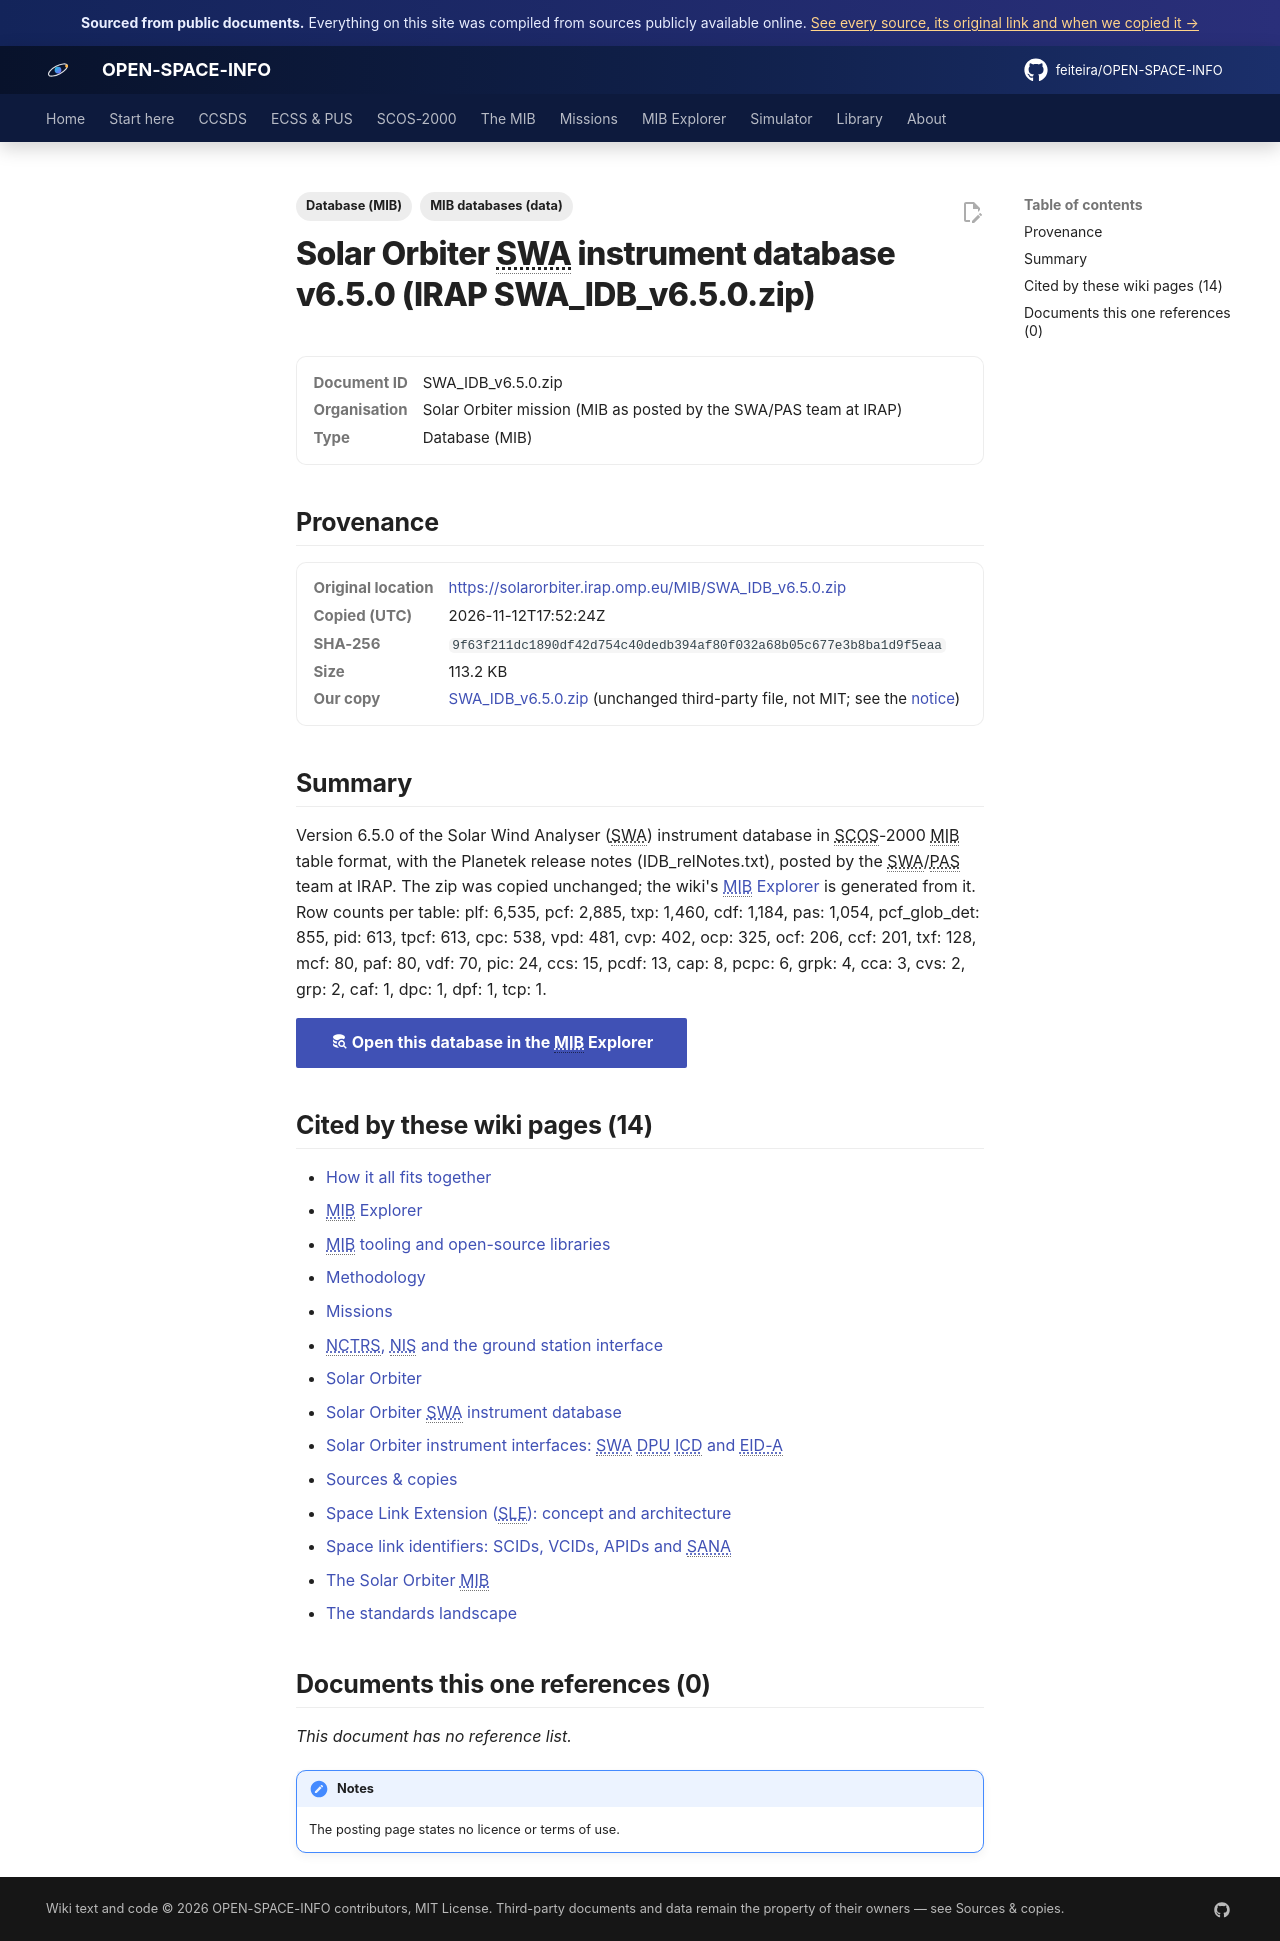

repository: feiteira/OPEN-SPACE-INFO · page: library/swa-idb-v6-5-0/index.html · generator: mkdocs

---
title: "Solar Orbiter SWA instrument database v6.5.0 (IRAP SWA_IDB_v6.5.0.zip)"
description: "Version 6.5.0 of the Solar Wind Analyser (SWA) instrument database in SCOS-2000 MIB table format, with the Planetek release notes (IDBrelNotes.txt), posted by the SWA/PAS team at IRAP."
tags: ["Database (MIB)", "MIB databases (data)"]
sources: [swa-idb-v6-5-0]
---

# Solar Orbiter SWA instrument database v6.5.0 (IRAP SWA_IDB_v6.5.0.zip)

<dl class="osi-meta"><dt>Document ID</dt><dd>SWA_IDB_v6.5.0.zip</dd><dt>Organisation</dt><dd>Solar Orbiter mission (MIB as posted by the SWA/PAS team at IRAP)</dd><dt>Type</dt><dd>Database (MIB)</dd></dl>

## Provenance

<dl class="osi-meta"><dt>Original location</dt><dd><a href="https://solarorbiter.irap.omp.eu/MIB/SWA_IDB_v6.5.0.zip" rel="noopener">https://solarorbiter.irap.omp.eu/MIB/SWA_IDB_v6.5.0.zip</a></dd><dt>Copied (UTC)</dt><dd>2026-11-12T17:52:24Z</dd><dt>SHA-256</dt><dd><code>9f63f211dc1890df42d754c40dedb394af80f032a68b05c677e3b8ba1d9f5eaa</code></dd><dt>Size</dt><dd>113.2 KB</dd><dt>Our copy</dt><dd><a href="../third-party/mib/SWA_IDB_v6.5.0.zip">SWA_IDB_v6.5.0.zip</a> (unchanged third-party file, not MIT; see the <a href="../third-party/NOTICE/">notice</a>)</dd></dl>

## Summary

Version 6.5.0 of the Solar Wind Analyser (SWA) instrument database in SCOS-2000 MIB table format, with the Planetek release notes (IDB_relNotes.txt), posted by the SWA/PAS team at IRAP. The zip was copied unchanged; the wiki's [MIB Explorer](../explorer/index.md#/swa65) is generated from it. Row counts per table: plf: 6,535, pcf: 2,885, txp: 1,460, cdf: 1,184, pas: 1,054, pcf_glob_det: 855, pid: 613, tpcf: 613, cpc: 538, vpd: 481, cvp: 402, ocp: 325, ocf: 206, ccf: 201, txf: 128, mcf: 80, paf: 80, vdf: 70, pic: 24, ccs: 15, pcdf: 13, cap: 8, pcpc: 6, grpk: 4, cca: 3, cvs: 2, grp: 2, caf: 1, dpc: 1, dpf: 1, tcp: 1.


[:material-database-search: Open this database in the MIB Explorer](../explorer/index.md#/swa65){ .md-button .md-button--primary }


## Cited by these wiki pages (14)

- [How it all fits together](../overview/index.md)
- [MIB Explorer](../explorer/index.md)
- [MIB tooling and open-source libraries](../mib/tooling.md)
- [Methodology](../about/methodology.md)
- [Missions](../missions/index.md)
- [NCTRS, NIS and the ground station interface](../scos2000/nctrs-nis.md)
- [Solar Orbiter](../missions/solar-orbiter/index.md)
- [Solar Orbiter SWA instrument database](../missions/solar-orbiter/swa.md)
- [Solar Orbiter instrument interfaces: SWA DPU ICD and EID-A](../missions/solar-orbiter/instrument-interfaces.md)
- [Sources &amp; copies](../about/sources-and-copies.md)
- [Space Link Extension (SLE): concept and architecture](../ccsds/sle/index.md)
- [Space link identifiers: SCIDs, VCIDs, APIDs and SANA](../ccsds/space-link-identifiers.md)
- [The Solar Orbiter MIB](../missions/solar-orbiter/mib.md)
- [The standards landscape](../overview/standards-map.md)


## Documents this one references (0)

*This document has no reference list.*

!!! note "Notes"
    The posting page states no licence or terms of use.
